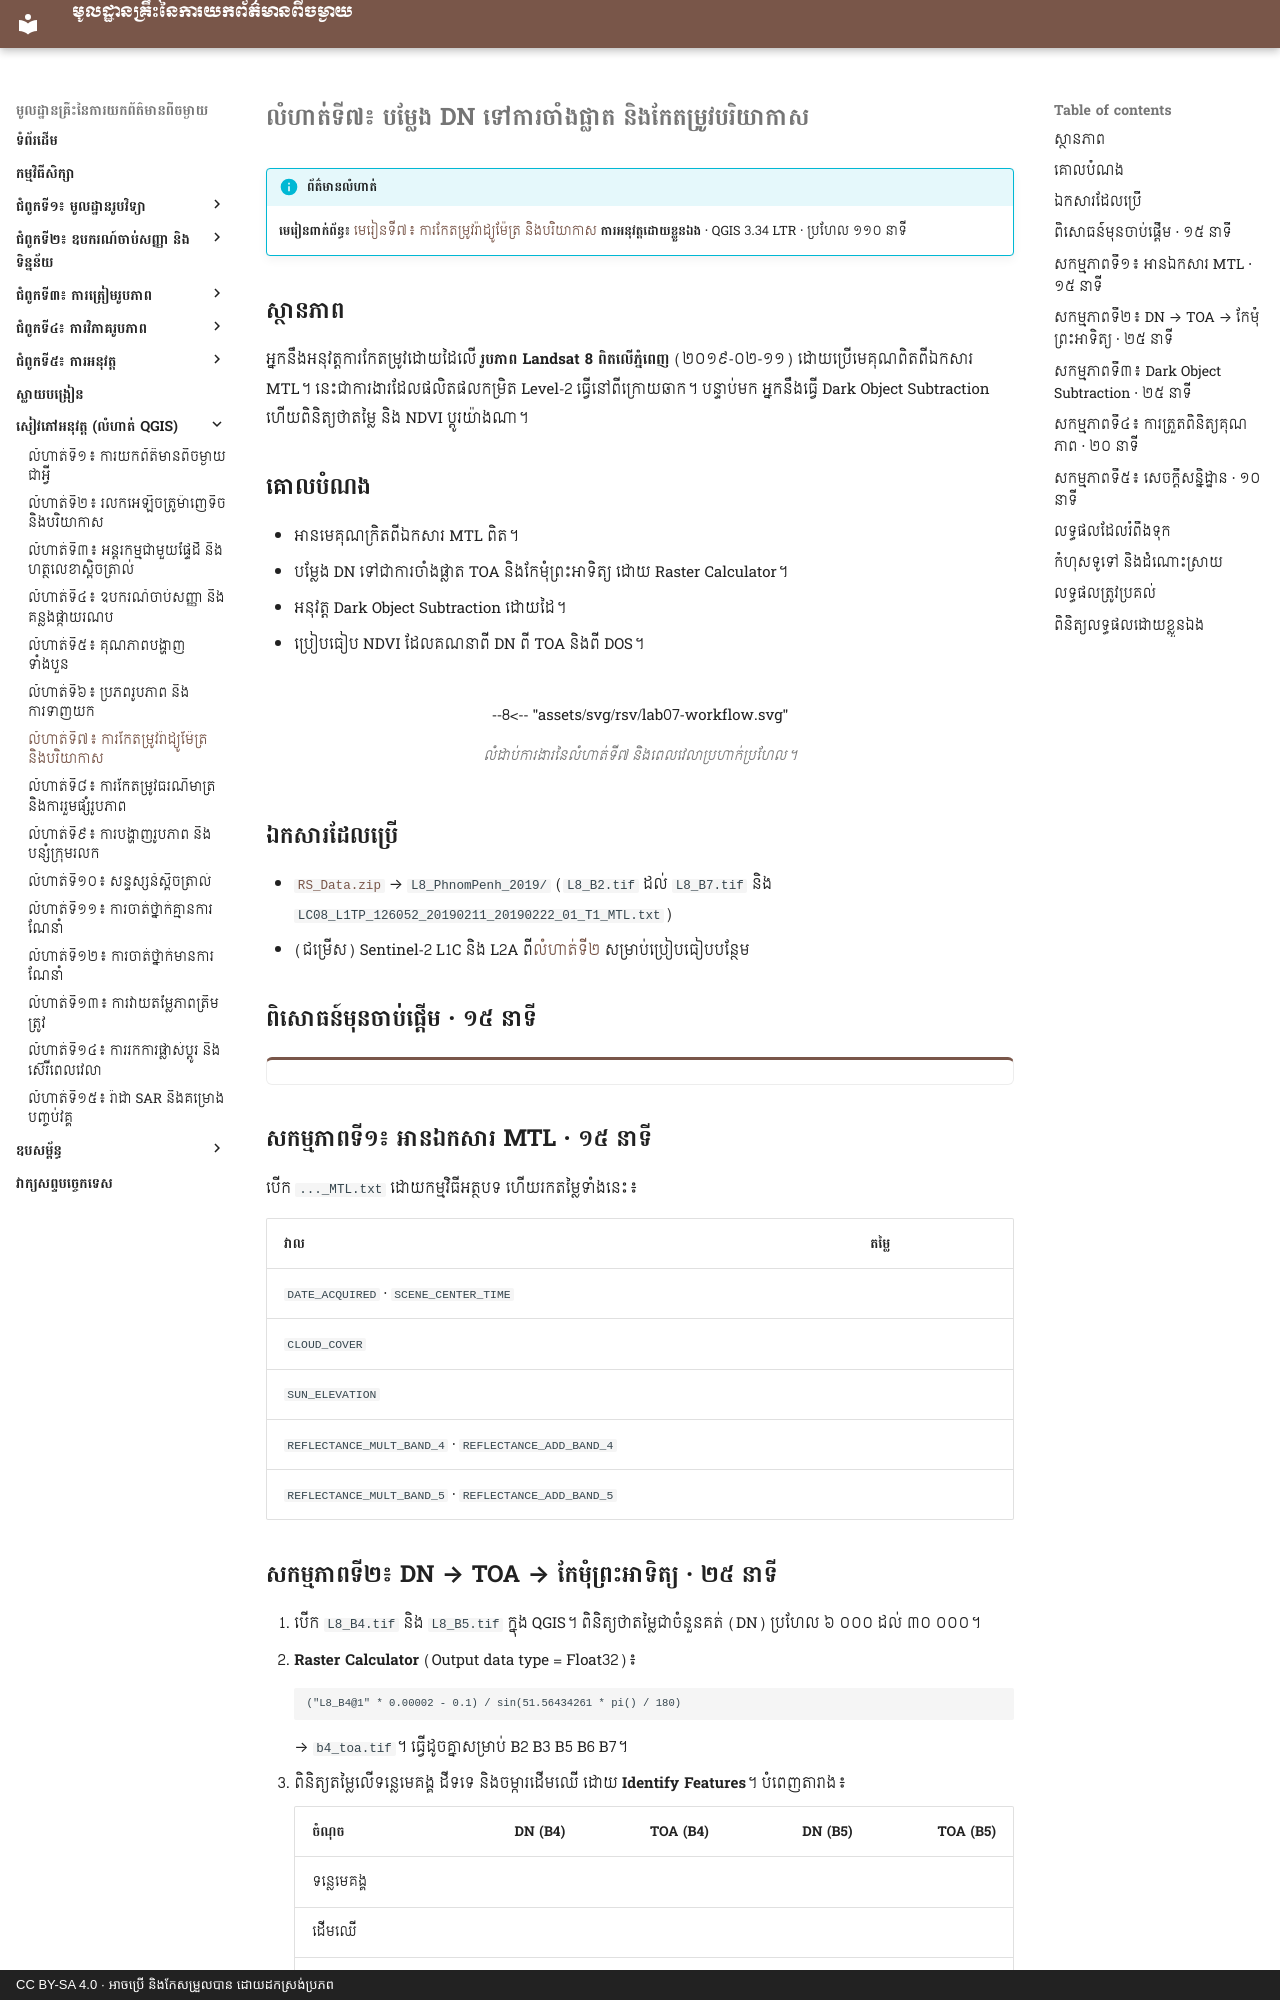

repository: khgeo/remote-sensing · page: workbook/lab-07/index.html · generator: mkdocs · copyright: CC BY-SA 4.0 · អាចប្រើ និងកែសម្រួលបាន ដោយដកស្រង់ប្រភព

# លំហាត់ទី៧៖ បម្លែង DN ទៅការចាំងផ្លាត និងកែតម្រូវបរិយាកាស

!!! info "ព័ត៌មានលំហាត់"
    **មេរៀនពាក់ព័ន្ធ៖** [មេរៀនទី៧៖ ការកែតម្រូវរ៉ាដ្យូម៉ែត្រ និងបរិយាកាស](../lessons/lesson-07.md)
    **ការអនុវត្តដោយខ្លួនឯង** · QGIS 3.34 LTR · ប្រហែល ១១០ នាទី

## ស្ថានភាព

អ្នកនឹងអនុវត្តការកែតម្រូវដោយដៃលើ **រូបភាព Landsat 8 ពិតលើភ្នំពេញ** (២០១៩-០២-១១) ដោយប្រើមេគុណពិតពីឯកសារ MTL។ នេះជាការងារដែលផលិតផលកម្រិត Level-2 ធ្វើនៅពីក្រោយឆាក។ បន្ទាប់មក អ្នកនឹងធ្វើ Dark Object Subtraction ហើយពិនិត្យថាតម្លៃ និង NDVI ប្ដូរយ៉ាងណា។

## គោលបំណង

- អានមេគុណក្រិតពីឯកសារ MTL ពិត។
- បម្លែង DN ទៅជាការចាំងផ្លាត TOA និងកែមុំព្រះអាទិត្យ ដោយ Raster Calculator។
- អនុវត្ត Dark Object Subtraction ដោយដៃ។
- ប្រៀបធៀប NDVI ដែលគណនាពី DN ពី TOA និងពី DOS។

<!-- rsv-lab -->
<figure markdown>
--8<-- "assets/svg/rsv/lab07-workflow.svg"
<figcaption>លំដាប់ការងារនៃលំហាត់ទី៧ និងពេលវេលាប្រហាក់ប្រហែល។</figcaption>
</figure>

## ឯកសារដែលប្រើ

- [`RS_Data.zip`](https://github.com/khgeo/remote-sensing/releases/latest/download/RS_Data.zip) → `L8_PhnomPenh_2019/` (`L8_B2.tif` ដល់ `L8_B7.tif` និង `LC08_L1TP_126052_20190211_20190222_01_T1_MTL.txt`)
- (ជម្រើស) Sentinel-2 L1C និង L2A ពី[លំហាត់ទី២](lab-02.md) សម្រាប់ប្រៀបធៀបបន្ថែម

## ពិសោធន៍មុនចាប់ផ្ដើម · ១៥ នាទី

<div class="sim" data-sim="rs-correction"></div>

## សកម្មភាពទី១៖ អានឯកសារ MTL · ១៥ នាទី

បើក `..._MTL.txt` ដោយកម្មវិធីអត្ថបទ ហើយរកតម្លៃទាំងនេះ៖

| វាល | តម្លៃ |
|---|---|
| `DATE_ACQUIRED` · `SCENE_CENTER_TIME` | |
| `CLOUD_COVER` | |
| `SUN_ELEVATION` | |
| `REFLECTANCE_MULT_BAND_4` · `REFLECTANCE_ADD_BAND_4` | |
| `REFLECTANCE_MULT_BAND_5` · `REFLECTANCE_ADD_BAND_5` | |
